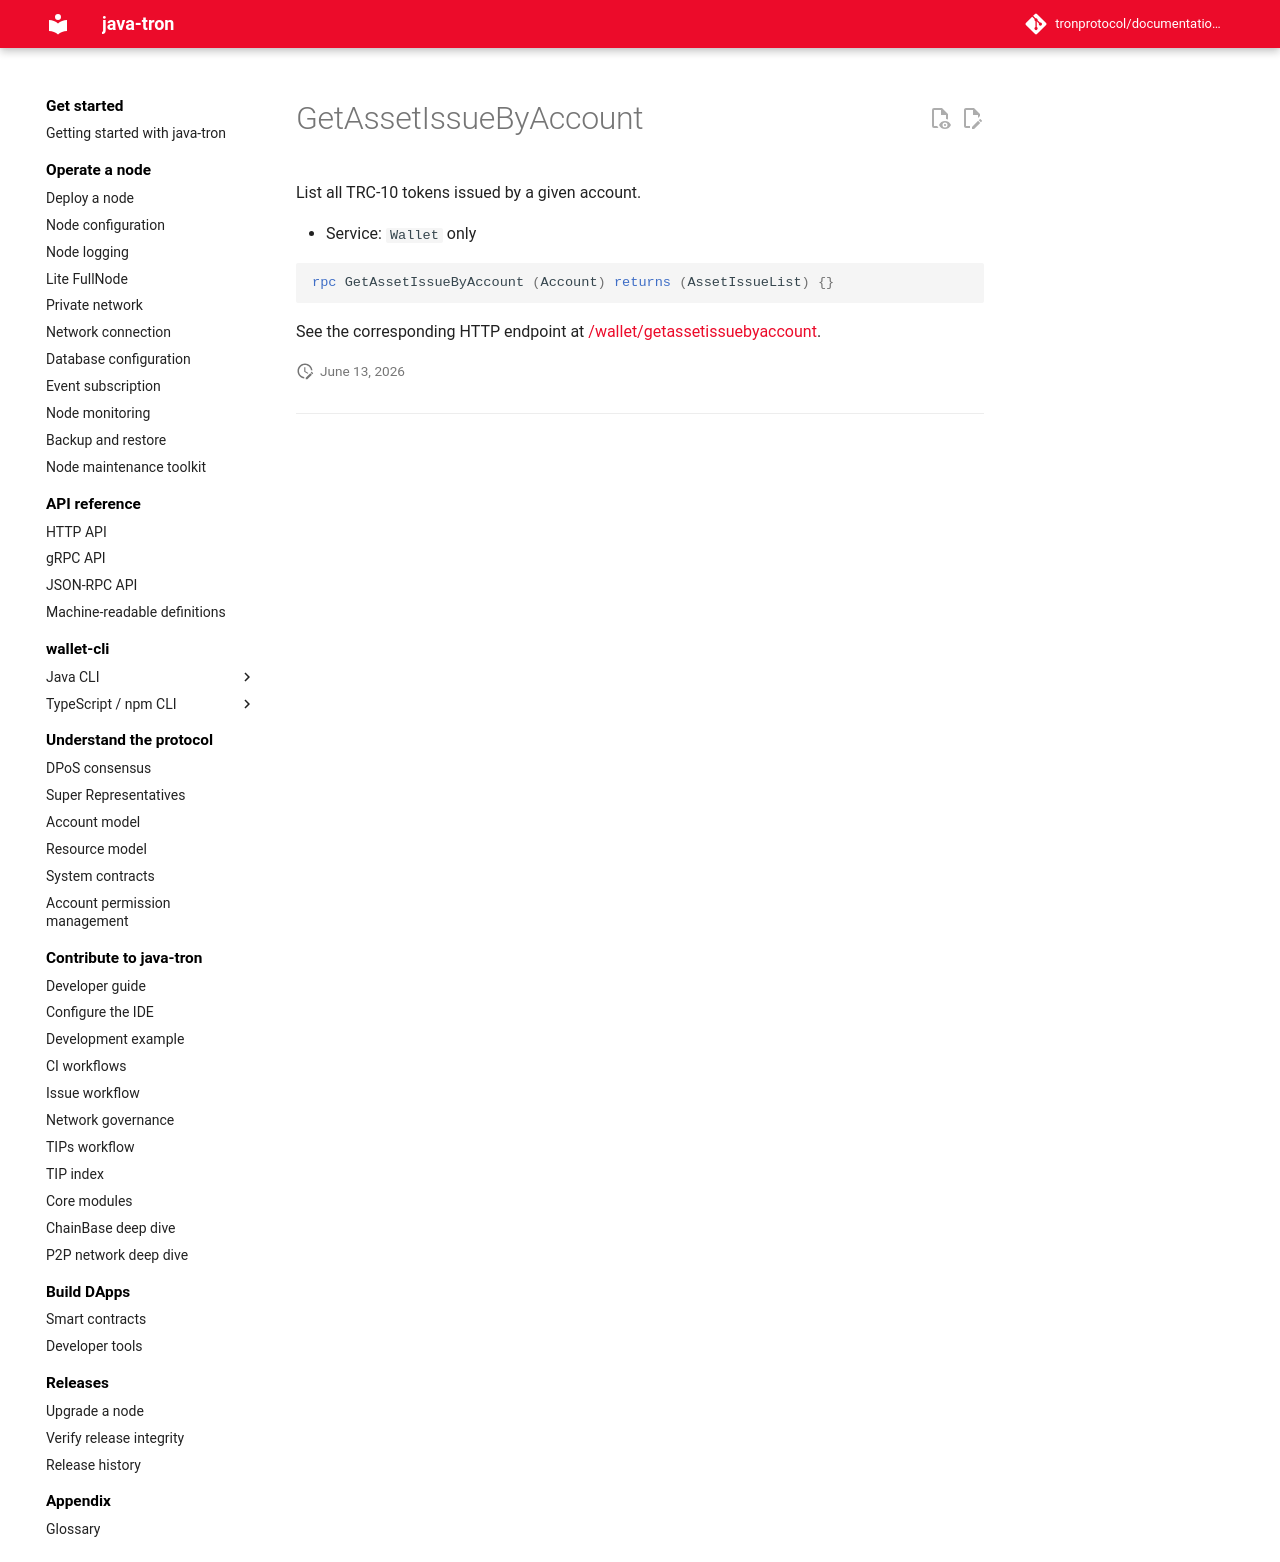

repository: tronprotocol/documentation-en · page: api/rpc/asset/GetAssetIssueByAccount/index.html · generator: mkdocs

# GetAssetIssueByAccount

List all TRC-10 tokens issued by a given account.

- Service: `Wallet` only

```protobuf
rpc GetAssetIssueByAccount (Account) returns (AssetIssueList) {}
```

See the corresponding HTTP endpoint at [/wallet/getassetissuebyaccount](../../http/asset/getassetissuebyaccount.md).
